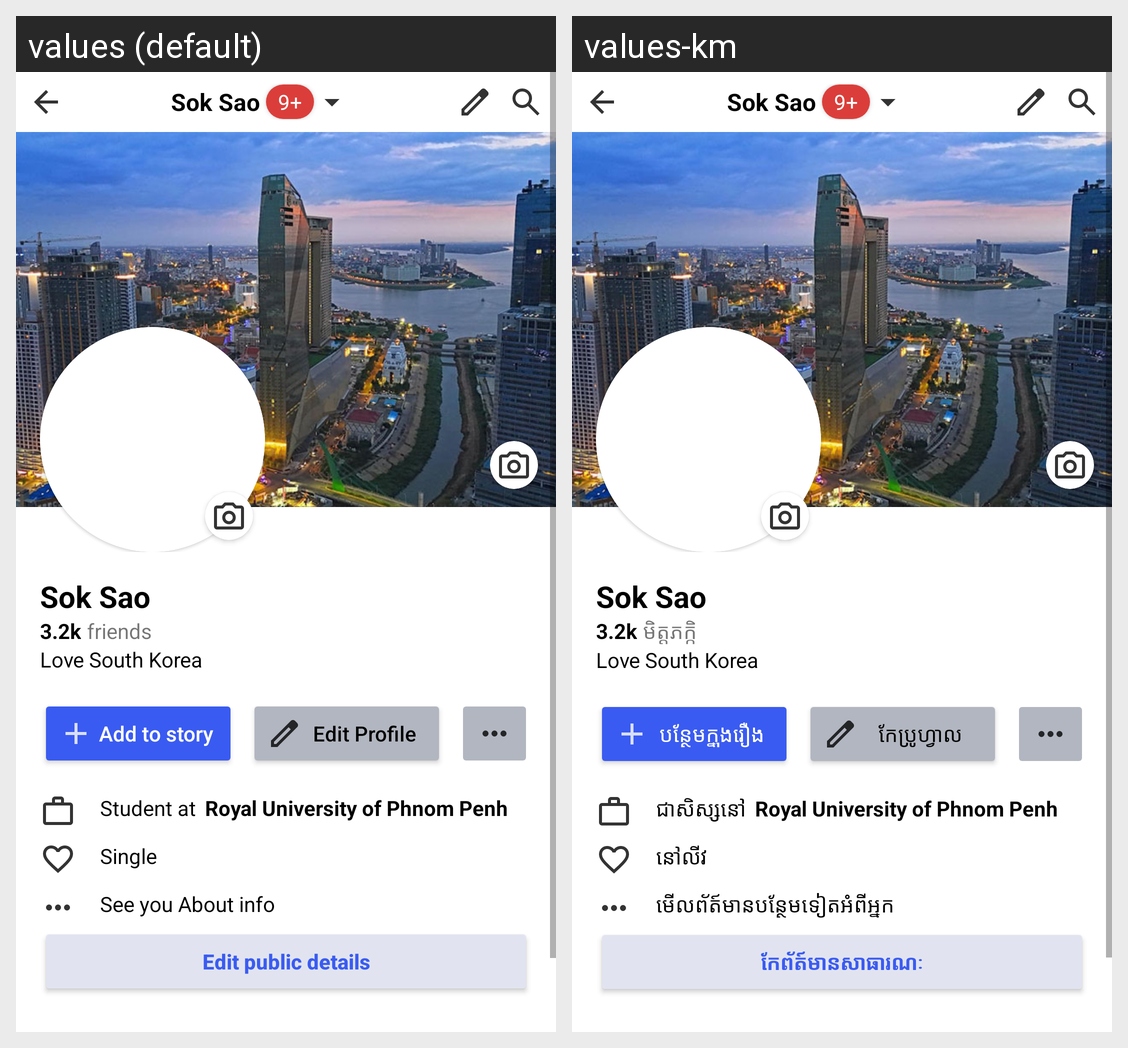

Strings drawn on this Android screen and how each of the app's shown locales translates them:
Android screen res/layout/activity_profile.xml rendered under 2 locales, left to right: values (default), values-km. Device: Nexus 5 (rendered at 1080×1920; each locale shown at half size, 540×960, under a caption strip naming it); theme Theme.Lab02Asssignment.
Strings drawn on this screen, with the default value and each locale's value (text and hints the layout hard-codes, and strings that could not be matched under every locale, appear in the picture but are not listed):

friends_label
  values: friends
  values-km: មិត្តភក្កិ

add_to_story
  values: Add to story
  values-km: បន្ថែមក្នុងរឿង

edit_profile
  values: Edit Profile
  values-km: កែប្រូហ្វាល

student_at
  values: Student at
  values-km: ជាសិស្សនៅ

single
  values: Single
  values-km: នៅលីវ

see_more_info
  values: See you About info
  values-km: មើលព័ត៍មានបន្ថែមទៀតអំពីអ្នក

edit_public_details
  values: Edit public details
  values-km: កែព័ត៍មានសាធារណៈ
